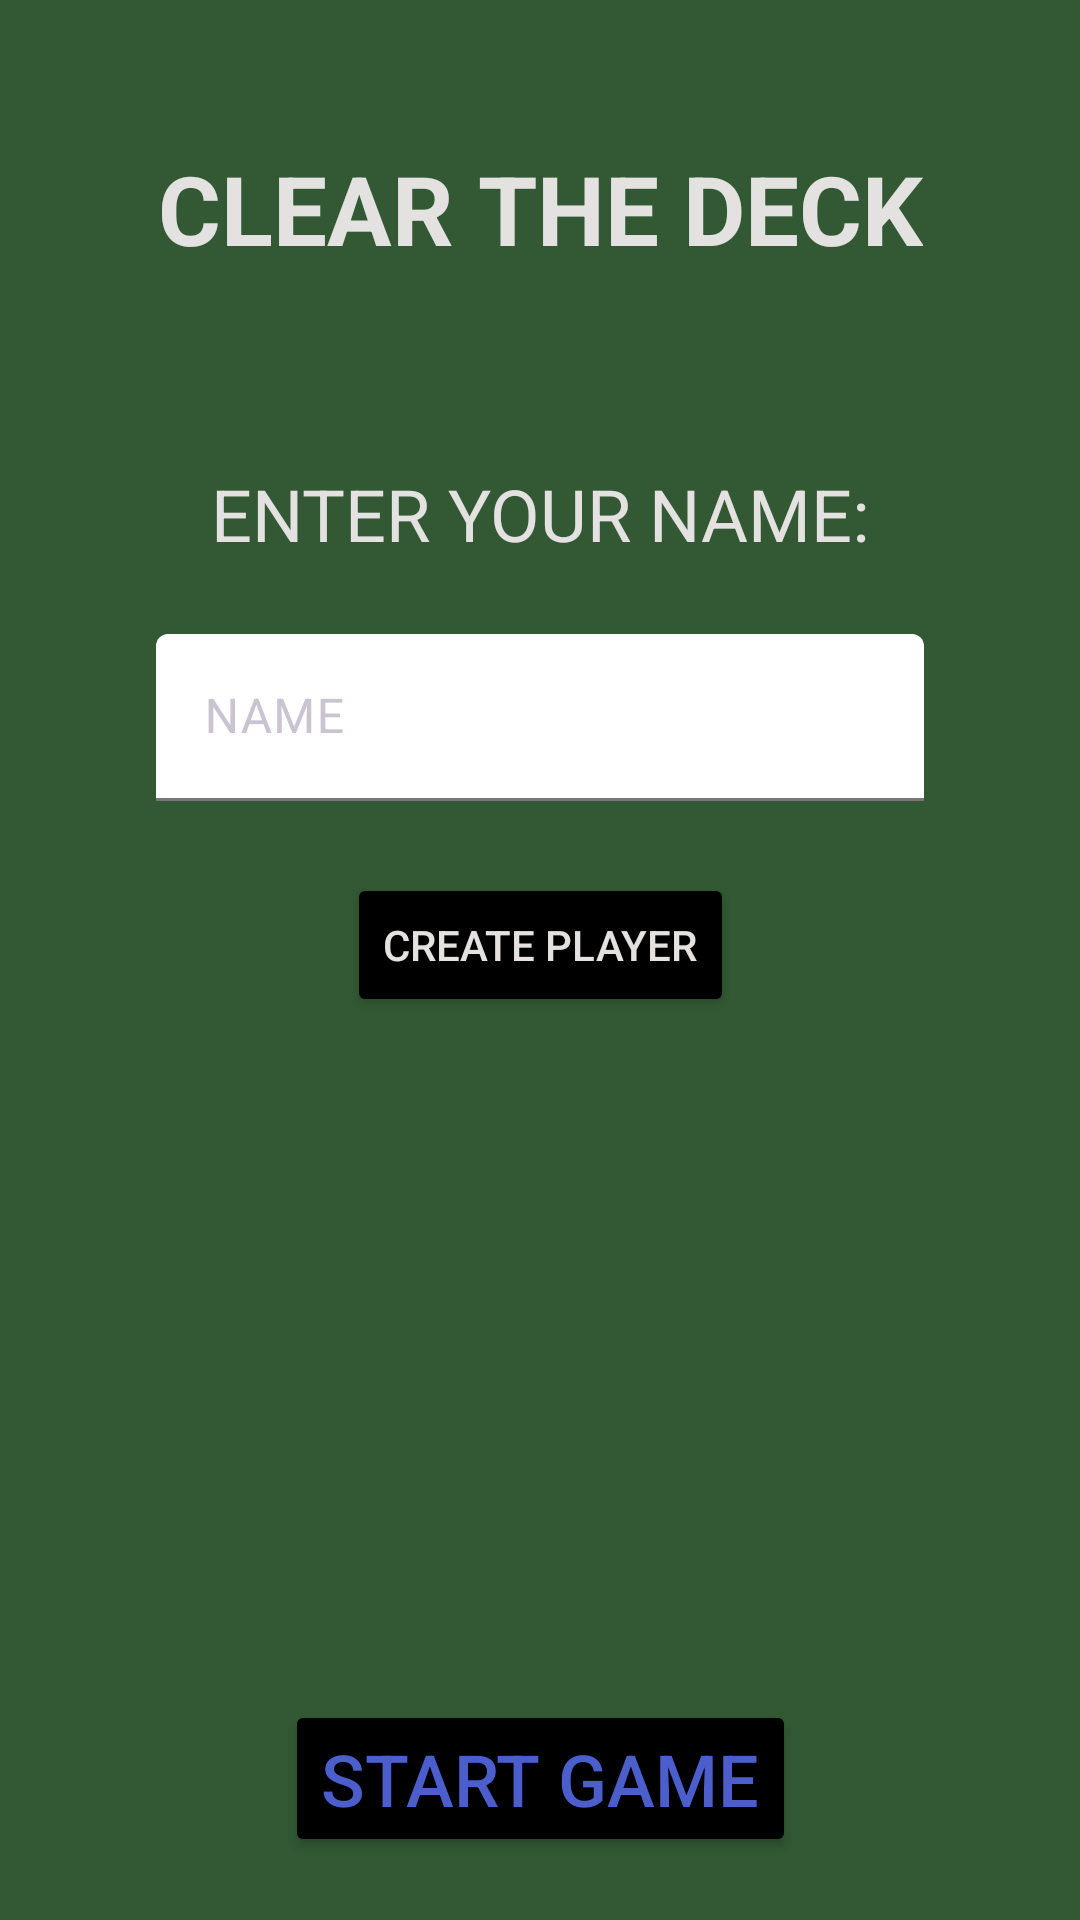

Android layout source for this screen:
<!-- AndroidManifest.xml: application theme Theme.CardGameApp -->
<!-- res/layout/fragment_home.xml -->
<?xml version="1.0" encoding="utf-8"?>
<androidx.constraintlayout.widget.ConstraintLayout xmlns:android="http://schemas.android.com/apk/res/android"
    xmlns:app="http://schemas.android.com/apk/res-auto"
    xmlns:tools="http://schemas.android.com/tools"
    android:layout_width="match_parent"
    android:layout_height="match_parent"
    android:background="@color/green"
    tools:context=".HomeFragment">

    <TextView
        android:id="@+id/game_name_view"
        android:layout_width="wrap_content"
        android:layout_height="wrap_content"
        android:layout_marginTop="@dimen/margin_48dp"
        android:text="@string/game_name_text"
        android:textColor="@color/light_gray"
        android:textSize="@dimen/extra_large_text_size"
        android:textStyle="bold"
        app:layout_constraintEnd_toEndOf="parent"
        app:layout_constraintStart_toStartOf="parent"
        app:layout_constraintTop_toTopOf="parent" />

    <TextView
        android:id="@+id/enter_name_view"
        android:layout_width="wrap_content"
        android:layout_height="wrap_content"
        android:layout_marginTop="@dimen/margin_64dp"
        android:text="@string/enter_name_text"
        android:textColor="@color/light_gray"
        android:textSize="@dimen/large_text_size"
        app:layout_constraintEnd_toEndOf="parent"
        app:layout_constraintStart_toStartOf="parent"
        app:layout_constraintTop_toBottomOf="@id/game_name_view" />

    <com.google.android.material.textfield.TextInputLayout
        android:id="@+id/edit_text_create_player"
        style="?attr/textInputFilledStyle"
        android:layout_width="@dimen/edit_text_width"
        android:layout_height="wrap_content"
        android:layout_marginTop="@dimen/margin_24dp"
        android:hint="@string/hint_name_text"
        android:textColor="@color/black"
        android:textColorHint="@color/gray"

        app:errorTextColor="@color/gray"
        app:layout_constraintEnd_toEndOf="parent"
        app:layout_constraintStart_toStartOf="parent"
        app:layout_constraintTop_toBottomOf="@+id/enter_name_view">

        <com.google.android.material.textfield.TextInputEditText
            android:layout_width="match_parent"
            android:layout_height="wrap_content"
            android:backgroundTint="@color/white"
            android:maxLength="10" />

    </com.google.android.material.textfield.TextInputLayout>

    <Button
        android:id="@+id/button_create_player"
        android:layout_width="wrap_content"
        android:layout_height="wrap_content"
        android:layout_marginTop="@dimen/margin_24dp"
        android:backgroundTint="@color/black"
        android:text="@string/create_player_btn_text"
        android:textColor="@color/light_gray"
        app:layout_constraintEnd_toEndOf="parent"
        app:layout_constraintStart_toStartOf="parent"
        app:layout_constraintTop_toBottomOf="@+id/edit_text_create_player" />

    <TextView
        android:id="@+id/player_name_header"
        android:layout_width="wrap_content"
        android:layout_height="wrap_content"
        android:layout_marginTop="@dimen/margin_64dp"
        android:text="@string/player_header"
        android:textColor="@color/light_gray"
        android:textSize="@dimen/extra_large_text_size"
        android:textStyle="bold"
        android:visibility="invisible"
        app:layout_constraintEnd_toEndOf="parent"
        app:layout_constraintStart_toStartOf="parent"
        app:layout_constraintTop_toBottomOf="@+id/button_create_player" />

    <TextView
        android:id="@+id/player_name_view"
        android:layout_width="wrap_content"
        android:layout_height="wrap_content"
        android:layout_marginTop="@dimen/margin_8dp"
        android:fontFamily="casual"
        android:textColor="@color/light_gray"
        android:textSize="@dimen/extra_large_text_size"
        android:textStyle="bold"
        app:layout_constraintEnd_toEndOf="parent"
        app:layout_constraintStart_toStartOf="parent"
        app:layout_constraintTop_toBottomOf="@+id/player_name_header"
        tools:text="@string/default_player_name_text" />

    <Button
        android:id="@+id/button_start_game"
        android:layout_width="wrap_content"
        android:layout_height="wrap_content"
        android:layout_marginTop="@dimen/margin_64dp"
        android:backgroundTint="@color/black"
        android:text="@string/start_game_btn_text"
        android:textColor="@color/blue"
        android:textSize="@dimen/large_text_size"
        app:layout_constraintEnd_toEndOf="parent"
        app:layout_constraintStart_toStartOf="parent"
        app:layout_constraintTop_toBottomOf="@+id/player_name_view" />

</androidx.constraintlayout.widget.ConstraintLayout>
<!-- resources referenced by this layout -->
<resources>
  <color name="black">#FF000000</color>
  <color name="blue">#4B5ECB</color>
  <color name="gray">#CAC4D0</color>
  <color name="green">#325933</color>
  <color name="light_gray">#E4E1E1</color>
  <color name="white">#FFFFFFFF</color>
  <dimen name="edit_text_width">256dp</dimen>
  <dimen name="extra_large_text_size">32sp</dimen>
  <dimen name="large_text_size">24sp</dimen>
  <dimen name="margin_24dp">24dp</dimen>
  <dimen name="margin_48dp">48dp</dimen>
  <dimen name="margin_64dp">64dp</dimen>
  <dimen name="margin_8dp">8dp</dimen>
  <string name="create_player_btn_text">CREATE PLAYER</string>
  <string name="default_player_name_text">PLAYER ONE</string>
  <string name="enter_name_text">ENTER YOUR NAME:</string>
  <string name="game_name_text">CLEAR THE DECK</string>
  <string name="hint_name_text">NAME</string>
  <string name="player_header">PLAYER:</string>
  <string name="start_game_btn_text">START GAME</string>
  <style name="Theme.CardGameApp" parent="Base.Theme.CardGameApp" />
  <style name="Base.Theme.CardGameApp" parent="Theme.Material3.DayNight.NoActionBar">
          
          
      </style>
</resources>
